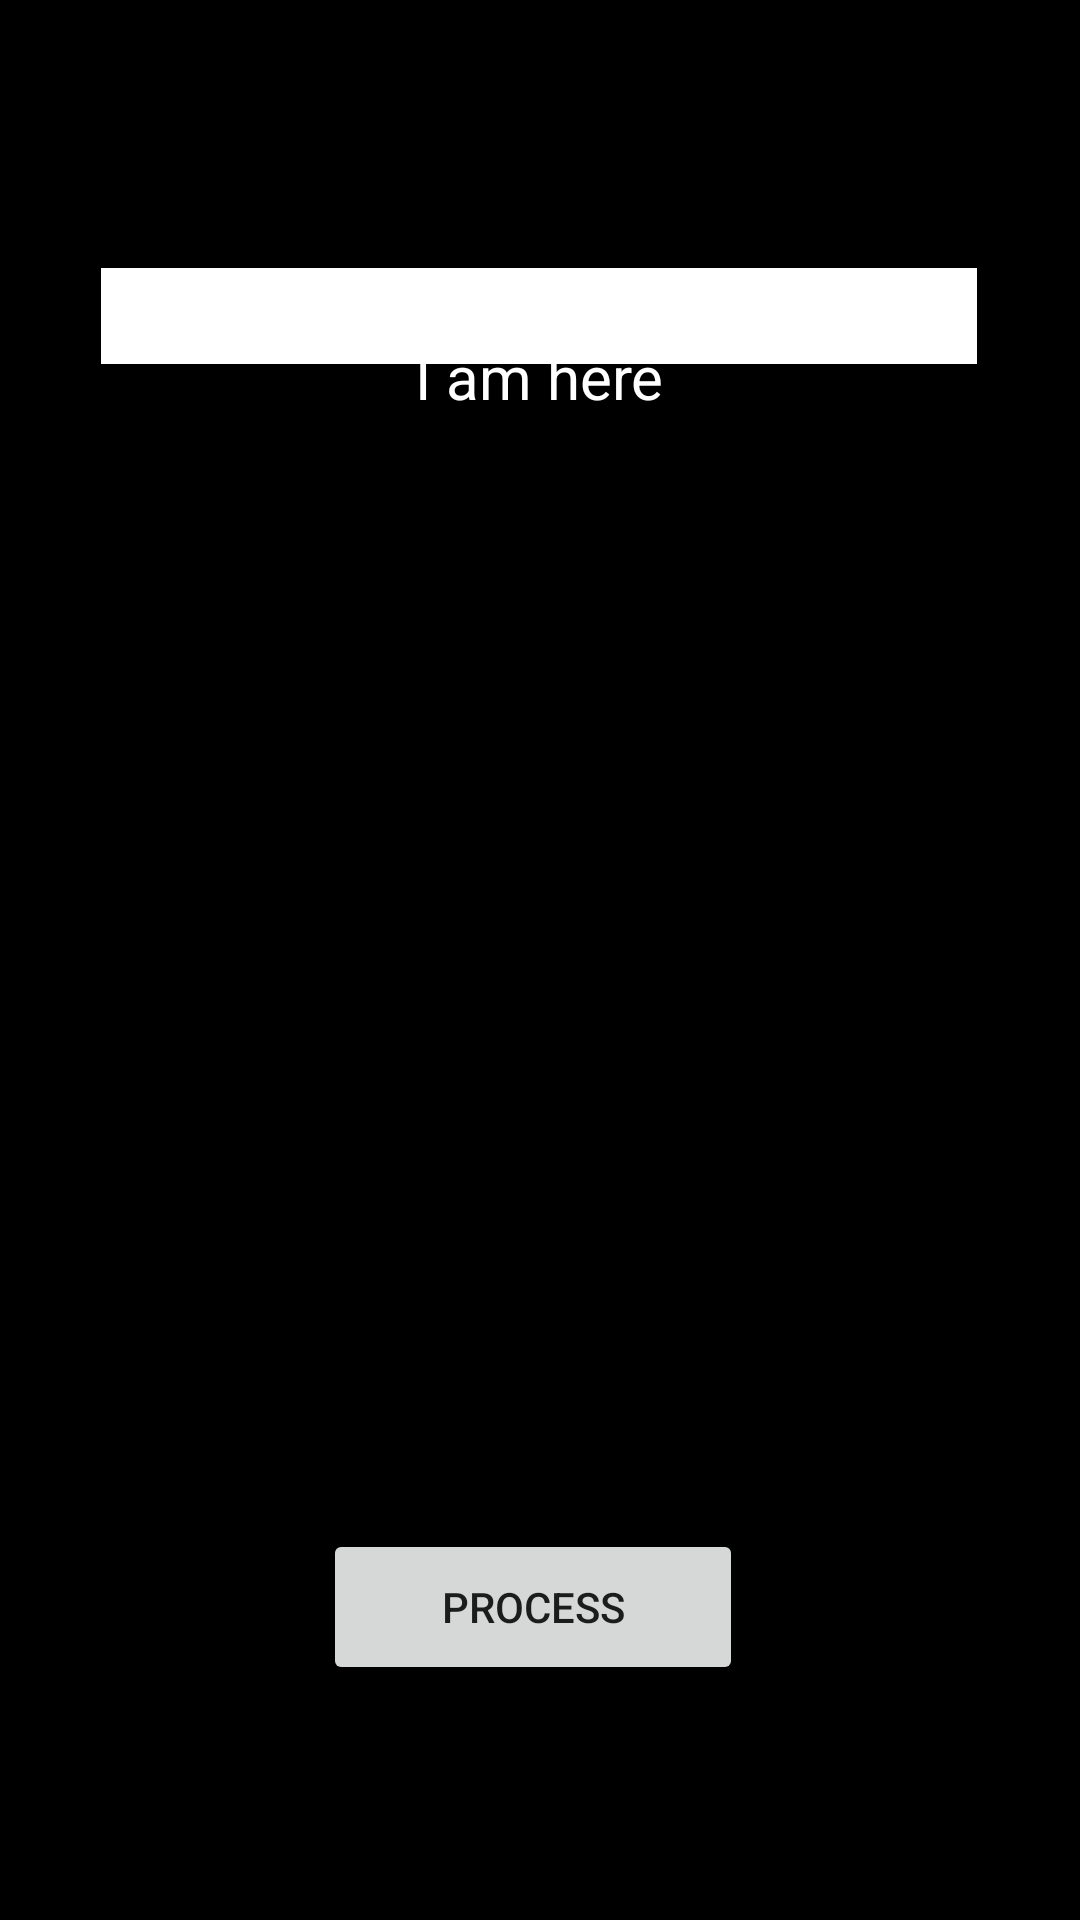

The Android layout XML behind this screen, and the referenced resources:
<!-- AndroidManifest.xml: application theme Theme.VisMart -->
<!-- res/layout/activity_main_find_screen.xml -->
<?xml version="1.0" encoding="utf-8"?>
<androidx.constraintlayout.widget.ConstraintLayout xmlns:android="http://schemas.android.com/apk/res/android"
    xmlns:app="http://schemas.android.com/apk/res-auto"
    xmlns:tools="http://schemas.android.com/tools"
    android:layout_width="match_parent"
    android:layout_height="match_parent"
    tools:context=".MainFindScreen">

    
    
    
    
    
    
    
    
    
    
    

    
    
    
    
    
    
    
    
    


    


    <TextureView
        android:id="@+id/textureView"
        android:layout_width="1200px"
        android:layout_height="1200px"
        android:layout_marginTop="207dp"
        android:layout_marginBottom="104dp"
        app:layout_constraintBottom_toBottomOf="parent"
        app:layout_constraintStart_toStartOf="parent"
        app:layout_constraintTop_toTopOf="parent"
        app:layout_constraintVertical_bias="0.134" />

    <ImageView
        android:id="@+id/imageView"
        android:layout_width="match_parent"
        android:layout_height="match_parent"
        android:background="@color/black"
        android:textAlignment="center"
        app:layout_constraintBottom_toBottomOf="parent"
        app:layout_constraintStart_toStartOf="parent"
        app:layout_constraintTop_toTopOf="parent"
        app:layout_constraintVertical_bias="0.0">

    </ImageView>

    <TextView
        android:id="@+id/indicator"
        android:layout_width="136dp"
        android:layout_height="44dp"
        android:text="I am here"
        android:textAlignment="center"
        android:textColor="@color/white"
        android:textFontWeight="50"
        android:textSize="20dp"
        app:layout_constraintBottom_toBottomOf="@+id/imageView"
        app:layout_constraintEnd_toEndOf="parent"
        app:layout_constraintHorizontal_bias="0.498"
        app:layout_constraintStart_toStartOf="parent"
        app:layout_constraintTop_toTopOf="parent"
        app:layout_constraintVertical_bias="0.188">

    </TextView>

    <RelativeLayout
        android:id="@+id/indicatorStrip"
        android:layout_width="292dp"
        android:layout_height="32dp"
        android:background="@color/white"
        app:layout_constraintBottom_toBottomOf="@+id/imageView"
        app:layout_constraintEnd_toEndOf="parent"
        app:layout_constraintHorizontal_bias="0.495"
        app:layout_constraintStart_toStartOf="parent"
        app:layout_constraintTop_toTopOf="parent"
        app:layout_constraintVertical_bias="0.147">

    </RelativeLayout>

    <Button
        android:id="@+id/process"
        android:layout_width="140dp"
        android:layout_height="52dp"
        android:text="Process"
        app:layout_constraintBottom_toBottomOf="@+id/imageView"
        app:layout_constraintEnd_toEndOf="@+id/imageView"
        app:layout_constraintHorizontal_bias="0.49"
        app:layout_constraintStart_toStartOf="@+id/textureView"
        app:layout_constraintTop_toTopOf="@+id/imageView"
        app:layout_constraintVertical_bias="0.867"></Button>
</androidx.constraintlayout.widget.ConstraintLayout>
<!-- resources referenced by this layout -->
<resources>
  <style name="Theme.VisMart" parent="Theme.MaterialComponents.DayNight.DarkActionBar">
          
          <item name="colorPrimary">@color/purple_500</item>
          <item name="colorPrimaryVariant">@color/purple_700</item>
          <item name="colorOnPrimary">@color/white</item>
          
          <item name="colorSecondary">@color/teal_200</item>
          <item name="colorSecondaryVariant">@color/teal_700</item>
          <item name="colorOnSecondary">@color/black</item>
          
          <item name="android:statusBarColor">?attr/colorPrimaryVariant</item>
          
      </style>
  <!-- not gathered from this repository: default colours our renderer supplied (Android Studio template values) -->
  <color name="purple_500">#FF6200EE</color>
  <color name="purple_700">#FF3700B3</color>
  <color name="teal_200">#FF03DAC5</color>
  <color name="teal_700">#FF018786</color>
  <color name="black">#FF000000</color>
  <color name="white">#FFFFFFFF</color>
</resources>
